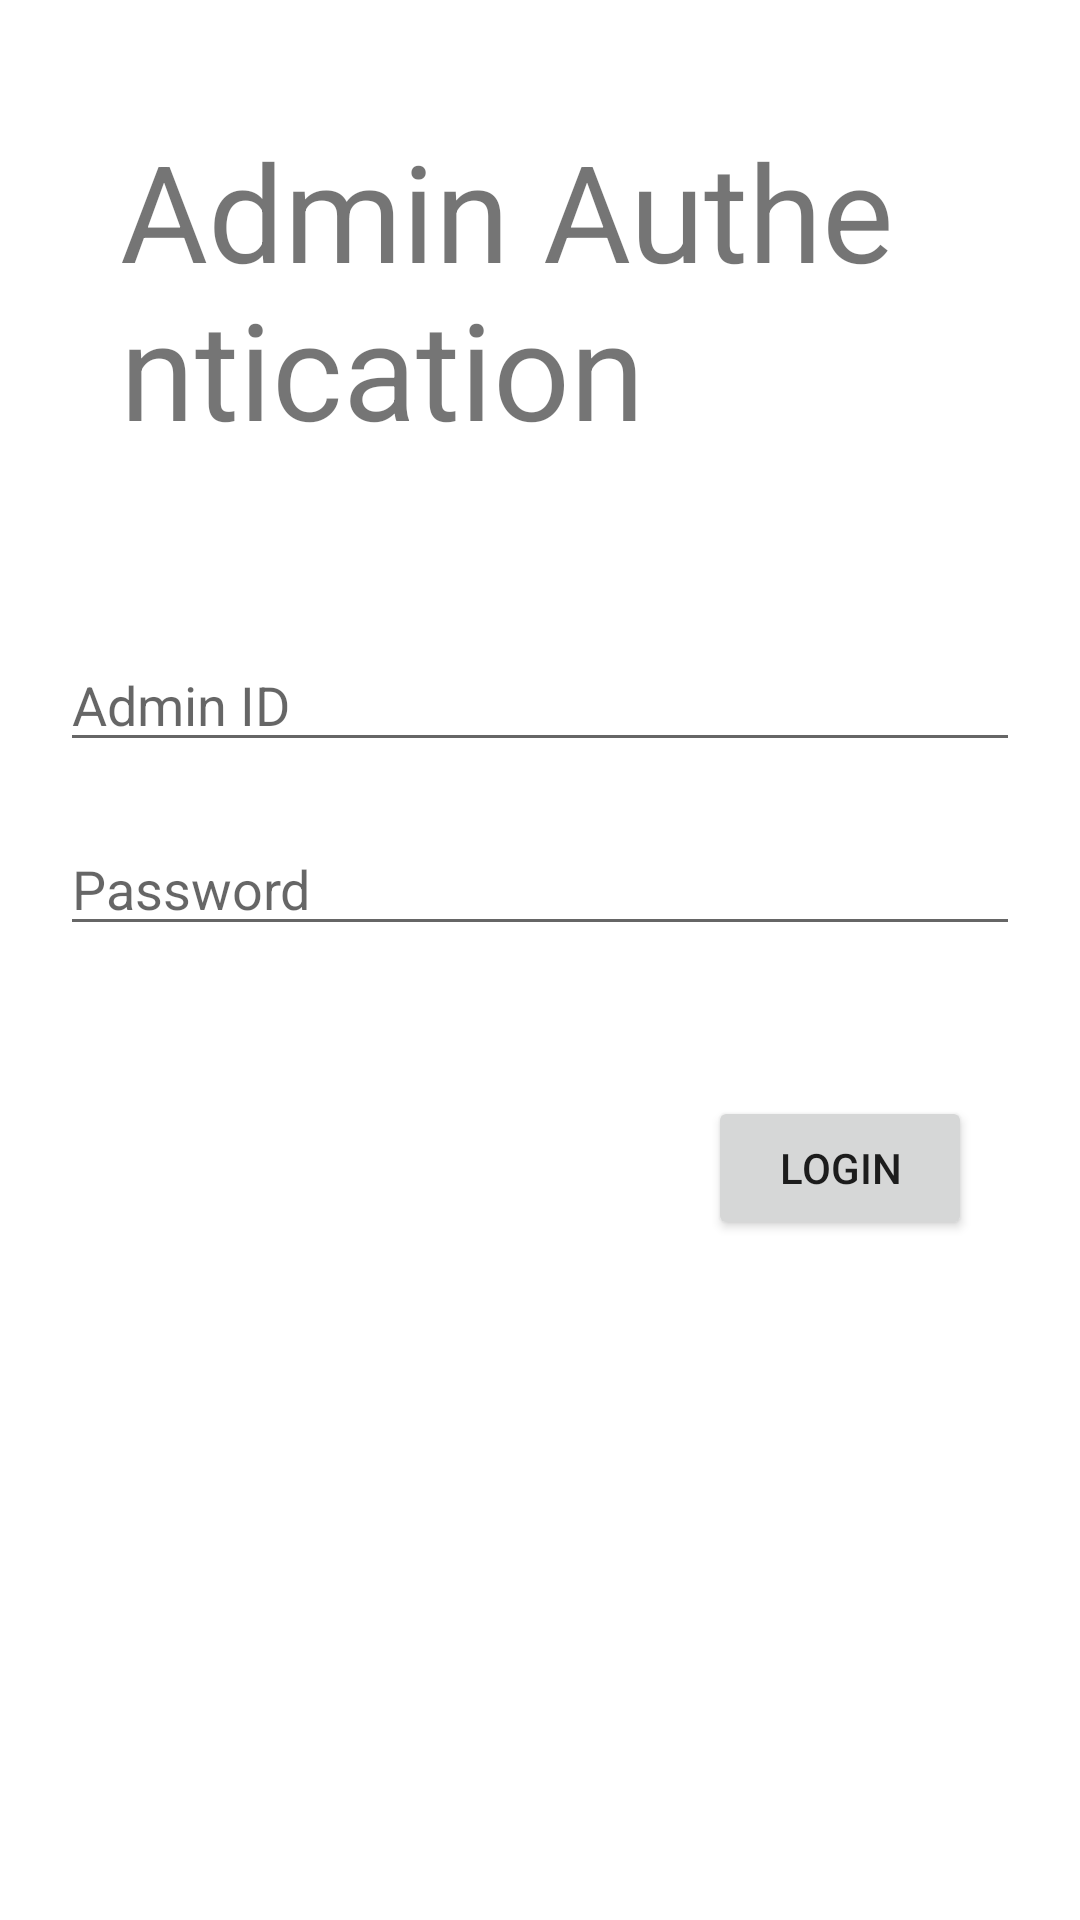

Here is an Android app screen rendered from its layout file. Give the layout XML and the strings, colors and styles it references.
<!-- AndroidManifest.xml: activity theme Theme.DrugDetection -->
<!-- res/layout/activity_admin.xml -->
<?xml version="1.0" encoding="utf-8"?>
<androidx.constraintlayout.widget.ConstraintLayout xmlns:android="http://schemas.android.com/apk/res/android"
    xmlns:app="http://schemas.android.com/apk/res-auto"
    xmlns:tools="http://schemas.android.com/tools"
    android:layout_width="match_parent"
    android:layout_height="match_parent"
    tools:context=".AdminActivity">

    <TextView
        android:id="@+id/heading"
        android:layout_width="match_parent"
        android:layout_height="wrap_content"
        android:text="Admin Authentication"
        android:textSize="45sp"
        android:padding="40dp"
        app:layout_constraintTop_toTopOf="parent"
        app:layout_constraintRight_toRightOf="parent"
        app:layout_constraintLeft_toLeftOf="parent"
        android:gravity="clip_vertical"
        />
    <EditText
        android:id="@+id/adminId"
        android:layout_width="match_parent"
        android:layout_height="wrap_content"
        app:layout_constraintTop_toBottomOf="@+id/heading"
        app:layout_constraintRight_toRightOf="parent"
        app:layout_constraintLeft_toLeftOf="parent"
        android:layout_marginTop="40dp"
        android:hint="Admin ID"
        android:layout_margin="20dp"
        android:autofillHints="username" />
    <EditText
        android:id="@+id/adminPass"
        android:layout_width="match_parent"
        android:layout_height="wrap_content"
        app:layout_constraintTop_toBottomOf="@+id/adminId"
        app:layout_constraintRight_toRightOf="parent"
        app:layout_constraintLeft_toLeftOf="parent"
        android:inputType="numberPassword"
        android:layout_marginTop="40dp"
        android:hint="Password"
        android:layout_margin="20dp"
        android:autofillHints="password"/>

    <Button
        android:id="@+id/loginBtn"
        android:text="login"
        android:layout_width="wrap_content"
        android:layout_height="wrap_content"
        android:layout_marginTop="50dp"
        app:layout_constraintTop_toBottomOf="@id/adminPass"
        app:layout_constraintRight_toRightOf="parent"
        app:layout_constraintLeft_toLeftOf="parent"
        android:layout_marginLeft="200dp"
        />

</androidx.constraintlayout.widget.ConstraintLayout>
<!-- resources referenced by this layout -->
<resources>
  <style name="Theme.DrugDetection" parent="Theme.MaterialComponents.DayNight.DarkActionBar">
          
          <item name="colorPrimary">@color/purple_500</item>
          <item name="colorPrimaryVariant">@color/purple_700</item>
          <item name="colorOnPrimary">@color/white</item>
          
          <item name="colorSecondary">@color/teal_200</item>
          <item name="colorSecondaryVariant">@color/teal_700</item>
          <item name="colorOnSecondary">@color/black</item>
          
          <item name="android:statusBarColor">?attr/colorPrimaryVariant</item>
          
      </style>
  <!-- not gathered from this repository: default colours our renderer supplied (Android Studio template values) -->
  <color name="purple_500">#FF6200EE</color>
  <color name="purple_700">#FF3700B3</color>
  <color name="teal_200">#FF03DAC5</color>
  <color name="teal_700">#FF018786</color>
  <color name="black">#FF000000</color>
  <color name="white">#FFFFFFFF</color>
</resources>
